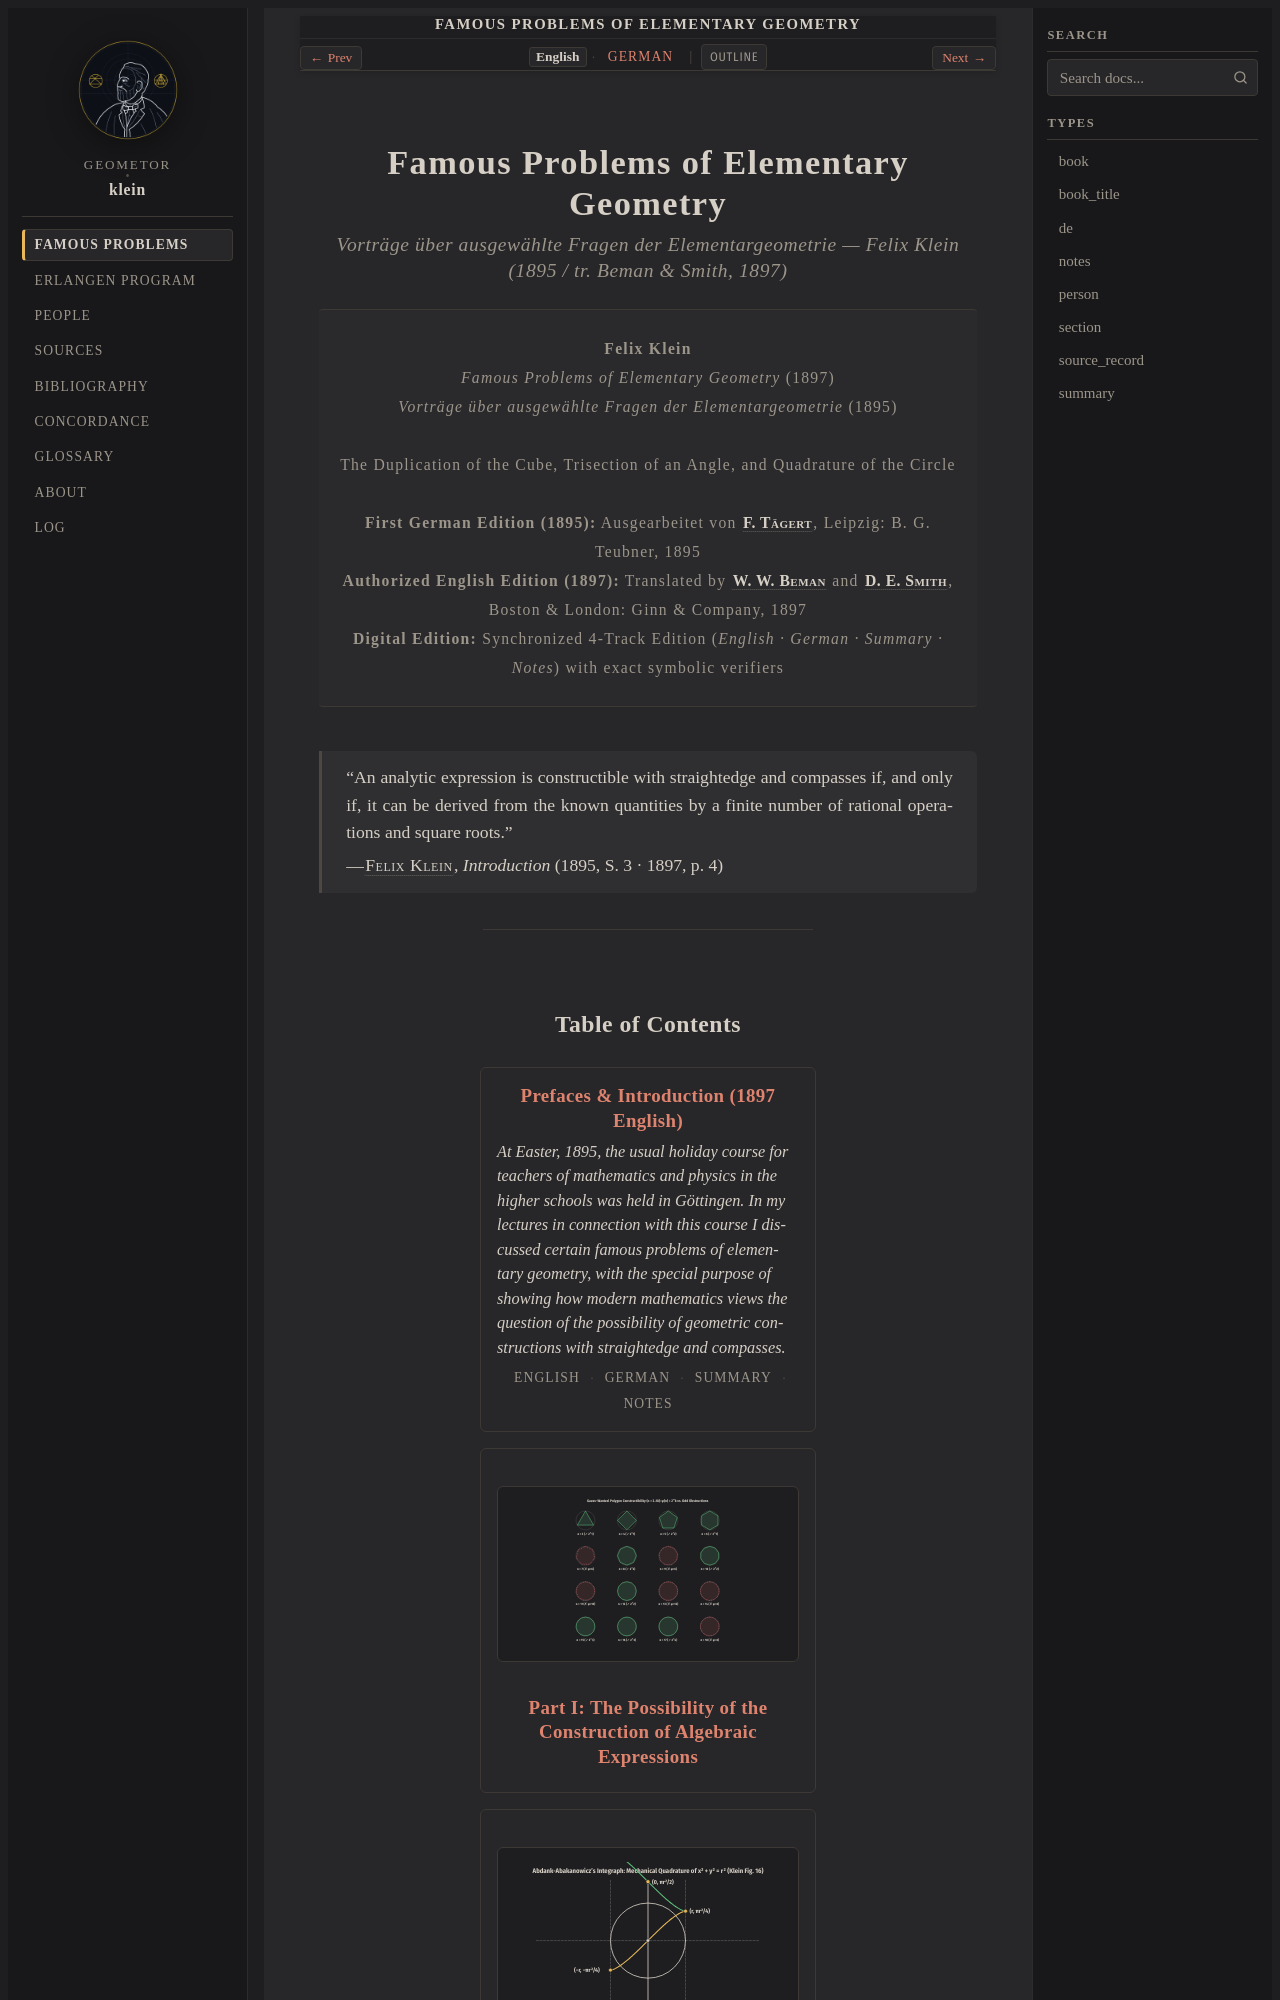

repository: geometor/klein · page: famous_problems/index.html · generator: sphinx

:type: book
:navigation: header
:order: 1
:nav_title: Famous Problems
:breadcrumb_title: Famous Problems
:layout: book
:title: Famous Problems of Elementary Geometry
:book_title: Famous Problems of Elementary Geometry
:book_subtitle: Vorträge über ausgewählte Fragen der Elementargeometrie — Felix Klein (1895 / tr. Beman & Smith, 1897)
:author: Felix Klein
:year: 1895
:edition_year: 1897
:tracks: English: index | German: title-de
:excerpt: Klein's celebrated lectures establishing the algebraic criteria for geometric constructibility and proving the transcendence of e and π.

.. _fp-index:
